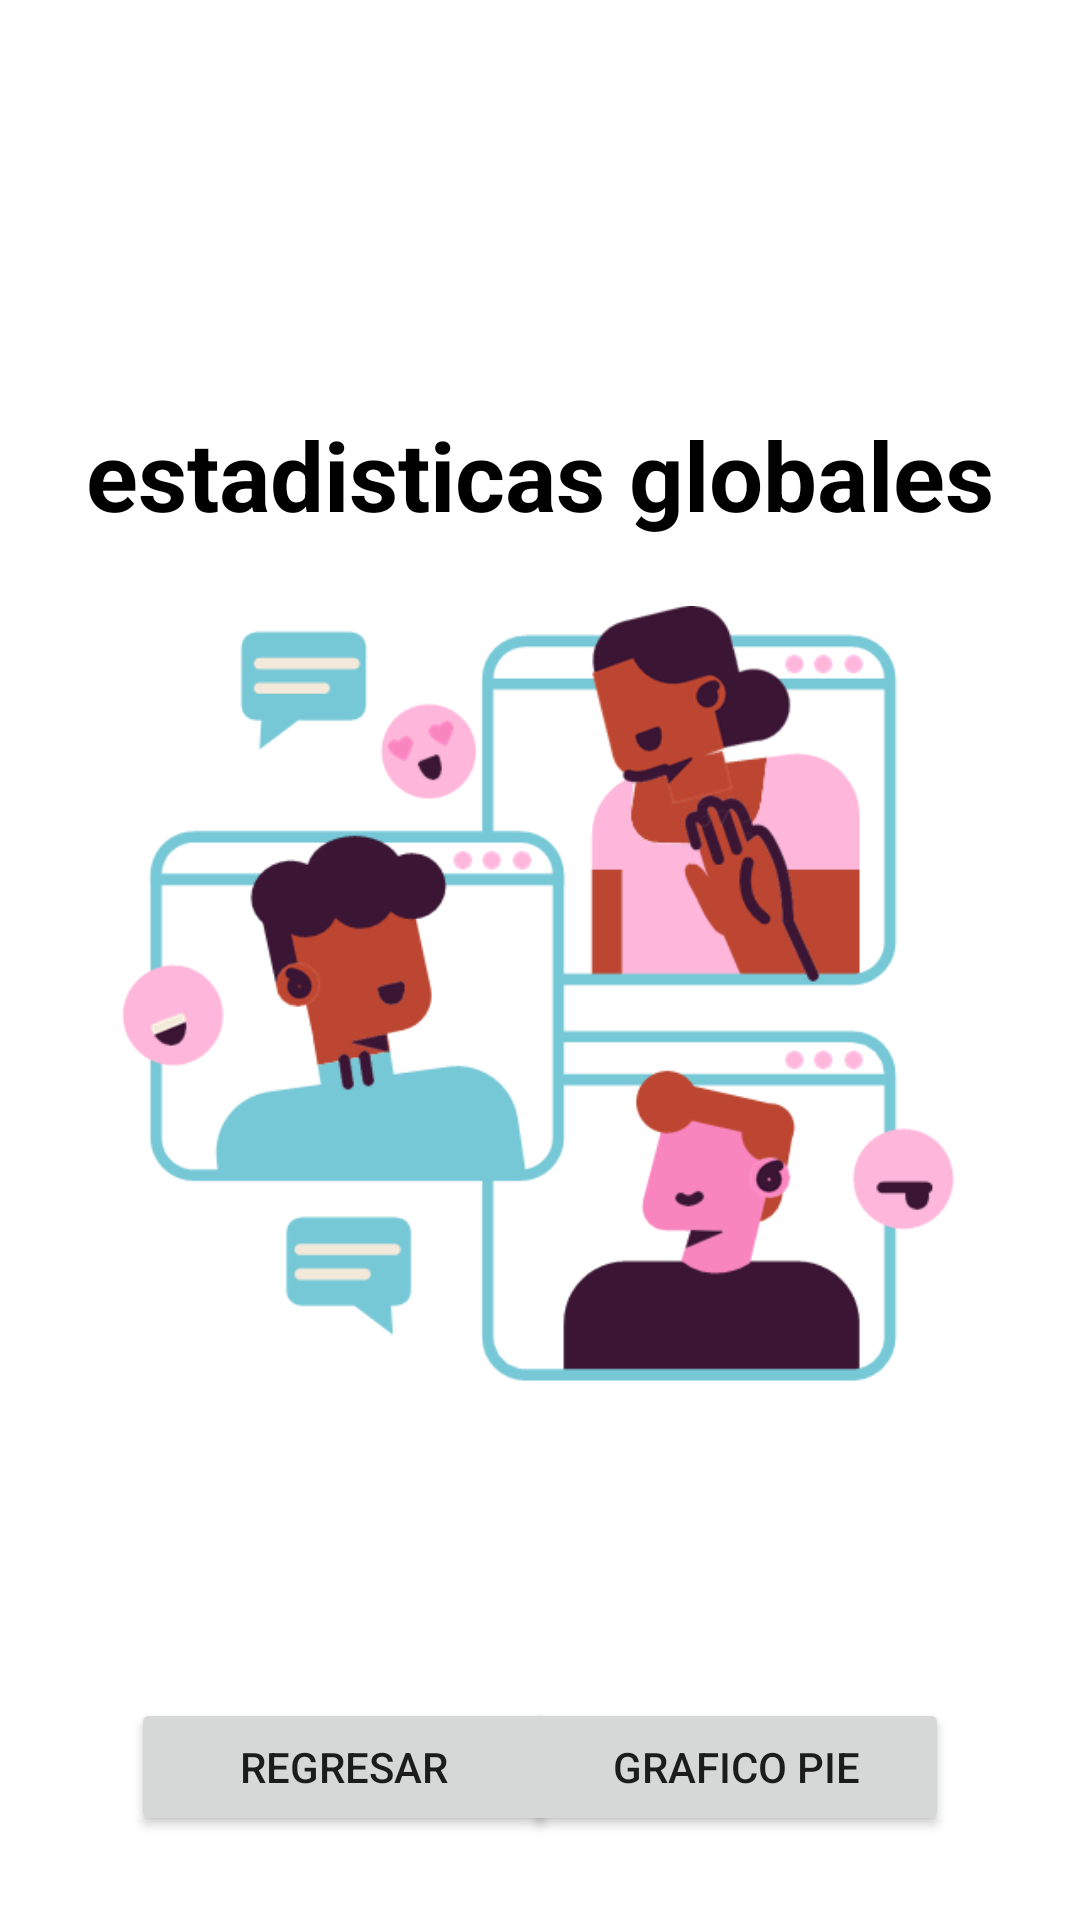

The Android layout XML behind this screen, and the referenced resources:
<!-- AndroidManifest.xml: application theme Theme.Vaccine_tracker_V1 -->
<!-- res/layout/activity_estadisticas.xml -->
<?xml version="1.0" encoding="utf-8"?>
<androidx.constraintlayout.widget.ConstraintLayout xmlns:android="http://schemas.android.com/apk/res/android"
    xmlns:app="http://schemas.android.com/apk/res-auto"
    xmlns:tools="http://schemas.android.com/tools"
    android:layout_width="match_parent"
    android:layout_height="match_parent"
    tools:context=".Estadisticas">

    <TextView
        android:id="@+id/tvEstadisticas"
        android:layout_width="wrap_content"
        android:layout_height="wrap_content"
        android:text="estadisticas globales"
        android:textColor="#000000"
        android:textSize="32sp"
        android:textStyle="bold"
        app:layout_constraintBottom_toBottomOf="parent"
        app:layout_constraintEnd_toEndOf="parent"
        app:layout_constraintStart_toStartOf="parent"
        app:layout_constraintTop_toTopOf="parent"
        app:layout_constraintVertical_bias="0.229" />

    <ImageView
        android:id="@+id/imageView4"
        android:layout_width="278dp"
        android:layout_height="282dp"
        app:layout_constraintBottom_toBottomOf="parent"
        app:layout_constraintEnd_toEndOf="parent"
        app:layout_constraintHorizontal_bias="0.496"
        app:layout_constraintStart_toStartOf="parent"
        app:layout_constraintTop_toTopOf="parent"
        app:layout_constraintVertical_bias="0.532"
        android:src="@drawable/img_2" />

    <ImageView
        android:id="@+id/imageView5"
        android:layout_width="115dp"
        android:layout_height="84dp"
        app:layout_constraintBottom_toBottomOf="parent"
        app:layout_constraintEnd_toEndOf="parent"
        app:layout_constraintStart_toStartOf="parent"
        app:layout_constraintTop_toTopOf="parent"
        app:layout_constraintVertical_bias="0.051"
        android:src="@drawable/img" />

    <Button
        android:id="@+id/btnRegresar"
        android:layout_width="142dp"
        android:layout_height="46dp"
        android:text="Regresar"
        app:layout_constraintBottom_toBottomOf="parent"
        app:layout_constraintEnd_toEndOf="parent"
        app:layout_constraintHorizontal_bias="0.2"
        app:layout_constraintStart_toStartOf="parent"
        app:layout_constraintTop_toTopOf="parent"
        app:layout_constraintVertical_bias="0.953" />

    <Button
        android:id="@+id/btnGrafico"
        android:layout_width="142dp"
        android:layout_height="46dp"
        android:text="Grafico Pie"
        app:layout_constraintBottom_toBottomOf="parent"
        app:layout_constraintEnd_toEndOf="parent"
        app:layout_constraintHorizontal_bias="0.799"
        app:layout_constraintStart_toStartOf="parent"
        app:layout_constraintTop_toTopOf="parent"
        app:layout_constraintVertical_bias="0.953" />

</androidx.constraintlayout.widget.ConstraintLayout>
<!-- resources referenced by this layout -->
<resources>
  <!-- drawable img_2: png bitmap (drawable, 37737 bytes) -->
  <style name="Theme.Vaccine_tracker_V1" parent="Theme.MaterialComponents.DayNight.NoActionBar">
          
          <item name="colorPrimary">@color/purple_500</item>
          <item name="colorPrimaryVariant">@color/purple_700</item>
          <item name="colorOnPrimary">@color/white</item>
          
          <item name="colorSecondary">@color/teal_200</item>
          <item name="colorSecondaryVariant">@color/teal_700</item>
          <item name="colorOnSecondary">@color/black</item>
          
          <item name="android:statusBarColor" tools:targetApi="l">?attr/colorPrimaryVariant</item>
          
      </style>
  <color name="purple_500">#A2CC2D</color>
  <color name="purple_700">#548746</color>
  <color name="white">#FFFFFFFF</color>
  <color name="teal_200">#FF03DAC5</color>
  <color name="teal_700">#FF018786</color>
  <color name="black">#FF000000</color>
</resources>
